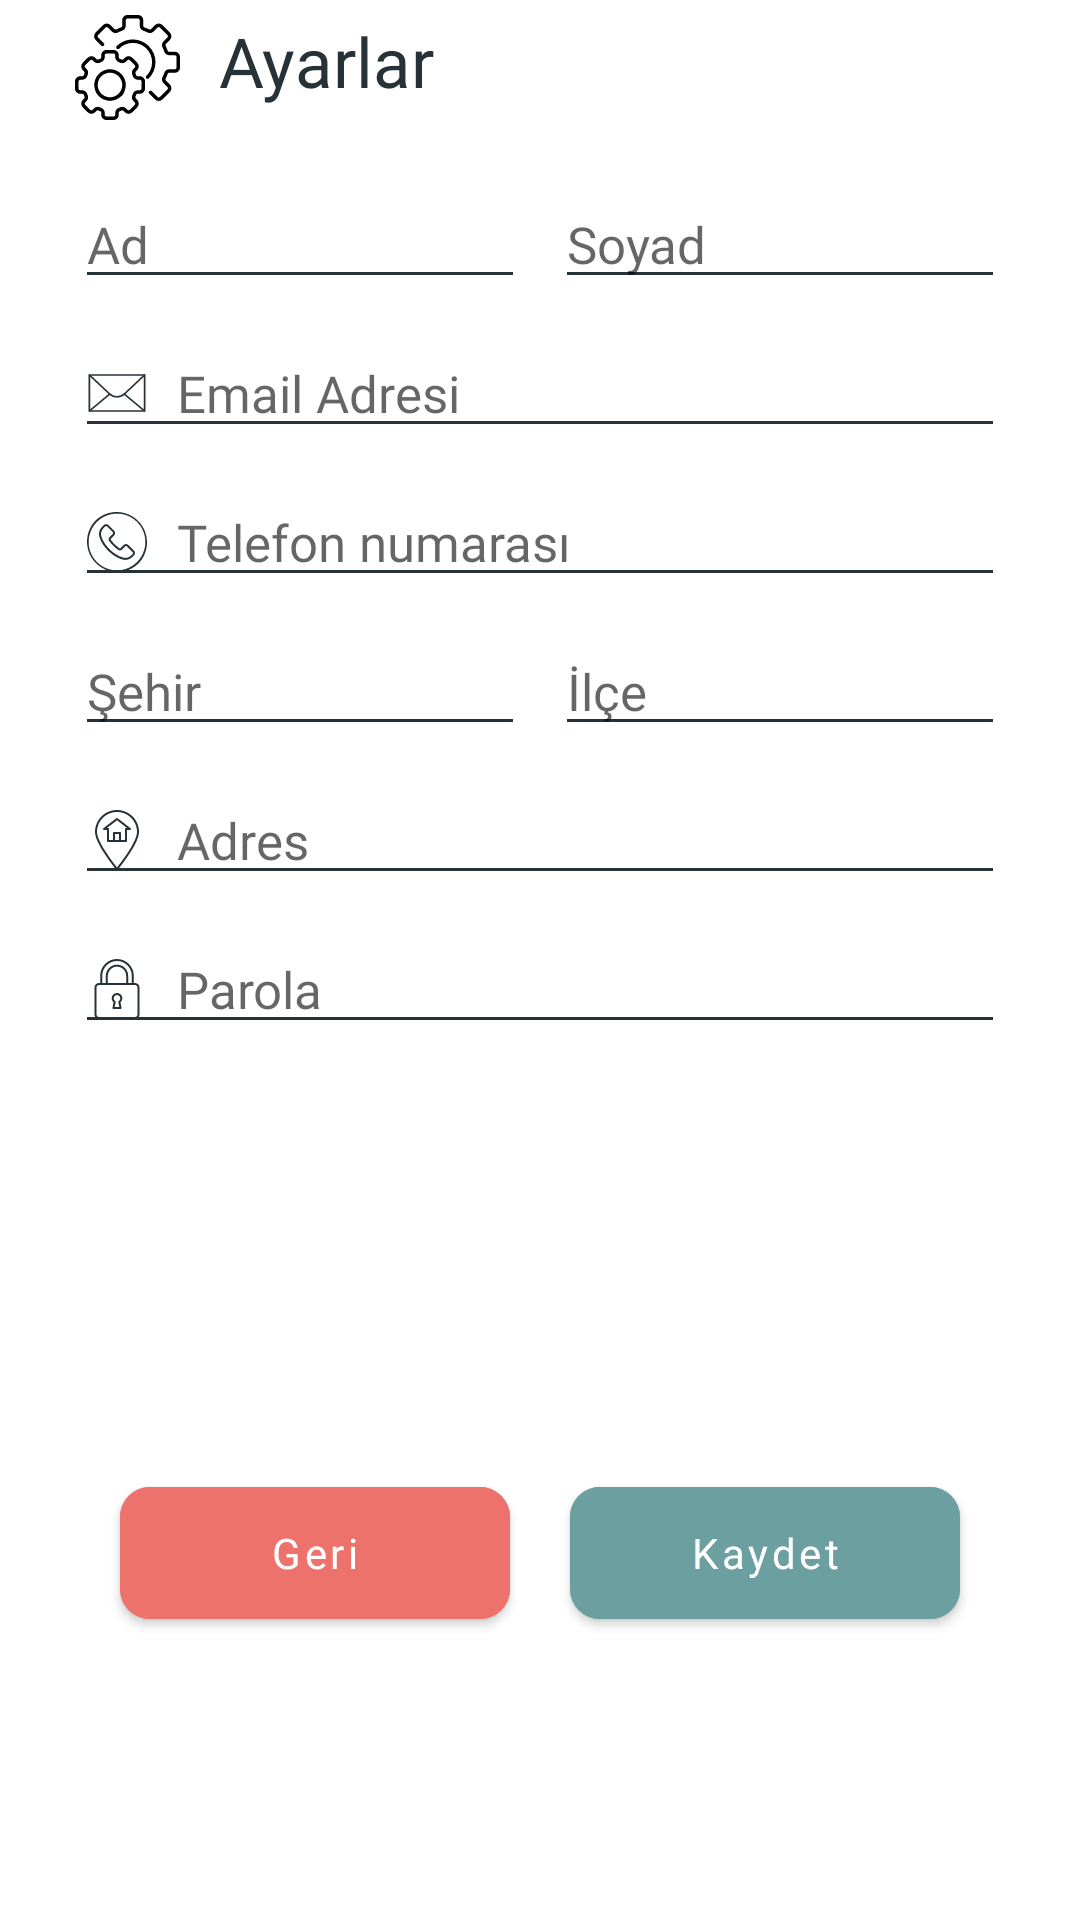

Here is an Android app screen rendered from its layout file. Give the layout XML and the strings, colors and styles it references.
<!-- AndroidManifest.xml: application theme Theme.YummyFood -->
<!-- res/layout/settings_fragment.xml -->
<?xml version="1.0" encoding="utf-8"?>
<androidx.constraintlayout.widget.ConstraintLayout xmlns:android="http://schemas.android.com/apk/res/android"
    android:layout_width="match_parent"
    xmlns:tools="http://schemas.android.com/tools"
    xmlns:app="http://schemas.android.com/apk/res-auto"
    android:background="@color/white"
    android:paddingHorizontal="25dp"
    android:layout_height="match_parent"
    tools:context=".ui.settings_fragment.SettingsFragment">

    <LinearLayout
        android:layout_width="match_parent"
        android:layout_height="wrap_content"
        android:orientation="horizontal"
        android:layout_marginTop="5dp"
        android:id="@+id/header_layout"
        android:gravity="start"
        app:layout_constraintBottom_toBottomOf="parent"
        app:layout_constraintEnd_toEndOf="parent"
        app:layout_constraintStart_toStartOf="parent"
        app:layout_constraintTop_toTopOf="parent"
        app:layout_constraintVertical_bias="0">

        <ImageView
            android:layout_width="wrap_content"
            android:layout_height="wrap_content"
            android:src="@drawable/ic_settings" />

        <TextView
            android:layout_width="wrap_content"
            android:layout_height="wrap_content"
            android:paddingStart="13dp"
            android:fontFamily="@font/niramit_medium"
            android:text="@string/settings_text"
            android:textColor="@color/text_color"
            android:textSize="23sp"/>
    </LinearLayout>

    <LinearLayout
        android:layout_width="match_parent"
        android:layout_height="wrap_content"
        android:orientation="vertical"
        android:id="@+id/settings_layout"
        app:layout_constraintTop_toBottomOf="@id/header_layout"
        android:layout_marginTop="10dp"
        app:layout_constraintBottom_toBottomOf="parent"
        app:layout_constraintEnd_toEndOf="parent"
        app:layout_constraintStart_toStartOf="parent"
        app:layout_constraintVertical_bias="0">

        <LinearLayout
            android:layout_width="match_parent"
            android:layout_height="wrap_content"
            android:orientation="horizontal"
            android:layout_marginTop="10dp"
            android:id="@+id/name_settings_layout">

            <EditText
                android:layout_width="match_parent"
                android:layout_height="wrap_content"
                android:hint="Ad"
                android:id="@+id/name_settings_edittext"
                android:textSize="17sp"
                android:maxLines="1"
                android:inputType="text"
                android:layout_weight="1"
                android:backgroundTint="@color/text_color"
                android:fontFamily="@font/niramit_regular"
                android:imeOptions="actionNext"
                android:layout_marginEnd="5dp"/>

            <EditText
                android:layout_width="match_parent"
                android:layout_height="wrap_content"
                android:hint="Soyad"
                android:id="@+id/surname_settings_edittext"
                android:textSize="17sp"
                android:maxLines="1"
                android:inputType="text"
                android:layout_weight="1"
                android:backgroundTint="@color/text_color"
                android:layout_marginStart="5dp"
                android:fontFamily="@font/niramit_regular"
                android:imeOptions="actionNext"/>

        </LinearLayout>

        <EditText

            android:layout_width="match_parent"
            android:layout_height="wrap_content"
            android:id="@+id/email_settings_edittext"
            android:drawablePadding = "10dp"
            android:textSize="17sp"
            android:layout_marginTop="10dp"
            android:fontFamily="@font/niramit_regular"
            android:inputType="textEmailAddress"
            android:backgroundTint="@color/text_color"
            android:imeOptions="actionNext"
            android:drawableStart="@drawable/ic_email"
            android:drawableTint="@color/text_color"
            android:hint="@string/email_src" />

        <EditText
            android:id="@+id/phone_settings_edittext"
            android:layout_width="match_parent"
            android:layout_height="wrap_content"
            android:drawablePadding = "10dp"
            android:textSize="17sp"
            android:fontFamily="@font/niramit_regular"
            android:inputType="phone"
            android:layout_marginTop="10dp"
            android:backgroundTint="@color/text_color"
            android:imeOptions="actionNext"
            android:drawableStart="@drawable/ic_phone_call"
            android:drawableTint="@color/text_color"
            android:hint="@string/phone_number_src"/>

        <LinearLayout
            android:layout_width="match_parent"
            android:layout_height="0dp"
            android:orientation="horizontal"
            android:gravity="center"
            android:layout_marginTop="10dp"
            android:layout_weight="1">

            <EditText
                android:layout_width="match_parent"
                android:layout_height="wrap_content"
                android:textSize="17sp"
                android:maxLines="1"
                android:layout_weight="1"
                android:layout_marginEnd="5dp"
                android:id="@+id/province_settings_edittext"
                android:inputType="text"
                android:backgroundTint="@color/text_color"
                android:fontFamily="@font/niramit_regular"
                android:imeOptions="actionNext"
                android:hint="@string/province_src"
                tools:ignore="NestedWeights" />

            <EditText
                android:layout_width="match_parent"
                android:layout_height="wrap_content"
                android:layout_marginStart="5dp"
                android:textSize="17sp"
                android:inputType="text"
                android:id="@+id/county_settings_edittext"
                android:maxLines="1"
                android:layout_weight="1"
                android:backgroundTint="@color/text_color"
                android:fontFamily="@font/niramit_regular"
                android:imeOptions="actionNext"
                android:hint="@string/county_src"/>

        </LinearLayout>

        <EditText
            android:id="@+id/address_settings_edittext"
            android:layout_width="match_parent"
            android:layout_height="wrap_content"
            android:drawablePadding = "10dp"
            android:layout_marginTop="10dp"
            android:textSize="17sp"
            android:fontFamily="@font/niramit_regular"
            android:inputType="textEmailAddress"
            android:backgroundTint="@color/text_color"
            android:imeOptions="actionNext"
            android:drawableStart="@drawable/ic_location"
            android:drawableTint="@color/text_color"
            android:hint="@string/address_src" />

        <EditText
            android:id="@+id/password_settings_edittext"
            android:layout_width="match_parent"
            android:layout_height="wrap_content"
            android:textSize="17sp"
            android:layout_marginTop="10dp"
            android:drawablePadding="10dp"
            android:inputType="textPassword"
            android:imeOptions="actionDone"
            android:fontFamily="@font/niramit_regular"
            android:drawableStart="@drawable/ic_unlock"
            android:drawableTint="@color/text_color"
            android:backgroundTint="@color/text_color"
            android:hint="@string/password_src"/>

    </LinearLayout>

    <LinearLayout
        app:layout_constraintVertical_bias="0.6"
        android:layout_width="match_parent"
        android:layout_height="wrap_content"
        app:layout_constraintTop_toBottomOf="@+id/settings_layout"
        app:layout_constraintBottom_toBottomOf="parent"
        app:layout_constraintEnd_toEndOf="parent"
        app:layout_constraintStart_toStartOf="parent"
        android:gravity="center">

        <com.google.android.material.button.MaterialButton
            android:text="@string/back_button_text"
            android:textAllCaps="false"
            android:fontFamily="@font/niramit_regular"
            android:layout_width="130dp"
            android:layout_height="56dp"
            app:layout_constraintVertical_bias="0"
            android:backgroundTint="@color/coral_color"
            app:cornerRadius="10dp"
            android:id="@+id/back_button"
            android:layout_marginEnd="10dp"/>

        <com.google.android.material.button.MaterialButton
            android:text="@string/save_button_text"
            android:textAllCaps="false"
            android:fontFamily="@font/niramit_regular"
            android:layout_width="130dp"
            android:layout_height="56dp"
            app:layout_constraintVertical_bias="0"
            android:backgroundTint="@color/green_color"
            app:cornerRadius="10dp"
            android:id="@+id/save_button"
            android:layout_marginStart="10dp"/>
    </LinearLayout>



</androidx.constraintlayout.widget.ConstraintLayout>
<!-- resources referenced by this layout -->
<resources>
  <color name="coral_color">#FFED726C</color>
  <color name="green_color">#FF6C9FA0</color>
  <color name="text_color">#FF263238</color>
  <color name="white">#FFFFFFFF</color>
  <!-- drawable ic_email (drawable) -->
  <vector xmlns:android="http://schemas.android.com/apk/res/android"
      android:width="20dp"
      android:height="20dp"
      android:viewportWidth="74"
      android:viewportHeight="74">
    <path
        android:fillColor="#FF000000"
        android:pathData="m71,60.192h-68a1,1 0,0 1,-1 -1v-44.36a1,1 0,0 1,1 -1h68a1,1 0,0 1,1 1v44.36a1,1 0,0 1,-1 1zM4,58.192h66v-42.36h-66z"/>
    <path
        android:fillColor="#FF000000"
        android:pathData="m37,42.719a14.454,14.454 0,0 1,-9.924 -3.92l-24.761,-23.262a1,1 0,0 1,1.37 -1.458l24.76,23.262a12.518,12.518 0,0 0,17.11 0l24.76,-23.262a1,1 0,0 1,1.37 1.458l-24.761,23.263a14.454,14.454 0,0 1,-9.924 3.919z"/>
    <path
        android:fillColor="#FF000000"
        android:pathData="m3,60.187a1,1 0,0 1,-0.641 -1.768l25.007,-20.886a1,1 0,1 1,1.282 1.535l-25.007,20.886a1,1 0,0 1,-0.641 0.233z"/>
    <path
        android:fillColor="#FF000000"
        android:pathData="m71,60.187a1,1 0,0 1,-0.641 -0.233l-25.007,-20.886a1,1 0,1 1,1.282 -1.535l25.007,20.886a1,1 0,0 1,-0.641 1.768z"/>
  </vector>
  <!-- drawable ic_location (drawable) -->
  <vector xmlns:android="http://schemas.android.com/apk/res/android"
      android:width="20dp"
      android:height="20dp"
      android:viewportWidth="480"
      android:viewportHeight="480">
    <path
        android:fillColor="#FF000000"
        android:pathData="M240,0C142.798,0 64,78.798 64,176c0,94.576 162.896,292.712 169.832,301.096c1.52,1.839 3.782,2.904 6.168,2.904c2.386,0 4.648,-1.065 6.168,-2.904C253.104,468.712 416,270.576 416,176C416,78.798 337.202,0 240,0zM240,459.288C209.896,421.712 80,254.976 80,176c0.101,-88.324 71.677,-159.899 160,-160c88.324,0.101 159.899,71.676 160,160C400,254.96 270.104,421.704 240,459.288z"/>
    <path
        android:fillColor="#FF000000"
        android:pathData="M348.88,145.664l-104,-80c-2.877,-2.214 -6.883,-2.214 -9.76,0l-104,80c-3.499,2.697 -4.149,7.721 -1.452,11.22c1.514,1.964 3.852,3.115 6.332,3.116h24v88c0,4.418 3.582,8 8,8h144c4.418,0 8,-3.582 8,-8v-88h24c4.418,-0.002 7.998,-3.586 7.996,-8.004C351.995,149.516 350.844,147.178 348.88,145.664zM256,240h-32v-48h32V240zM312,144c-4.418,0 -8,3.582 -8,8v88h-32v-56c0,-4.418 -3.582,-8 -8,-8h-48c-4.418,0 -8,3.582 -8,8v56h-32v-88c0,-4.418 -3.582,-8 -8,-8h-8.48L240,82.096L320.48,144H312z"/>
  </vector>
  <string name="address_src">Adres</string>
  <string name="back_button_text">Geri</string>
  <string name="county_src">İlçe</string>
  <string name="email_src">Email Adresi</string>
  <string name="password_src">Parola</string>
  <string name="phone_number_src">Telefon numarası</string>
  <string name="province_src">Şehir</string>
  <string name="save_button_text">Kaydet</string>
  <string name="settings_text">Ayarlar</string>
  <style name="Theme.YummyFood" parent="Theme.MaterialComponents.DayNight.NoActionBar.Bridge">
          
          <item name="colorPrimary">@color/purple_500</item>
          <item name="colorPrimaryVariant">@color/purple_700</item>
          <item name="colorOnPrimary">@color/white</item>
          
          <item name="colorSecondary">@color/green_color</item>
          <item name="colorSecondaryVariant">@color/green_color</item>
          <item name="colorOnSecondary">@color/black</item>
  
          <item name="android:statusBarColor" tools:targetApi="l">@color/white</item>
          <item name="android:windowLightStatusBar">true</item>
      </style>
  <color name="purple_500">#FF6200EE</color>
  <color name="purple_700">#FF3700B3</color>
  <color name="black">#FF000000</color>
</resources>
